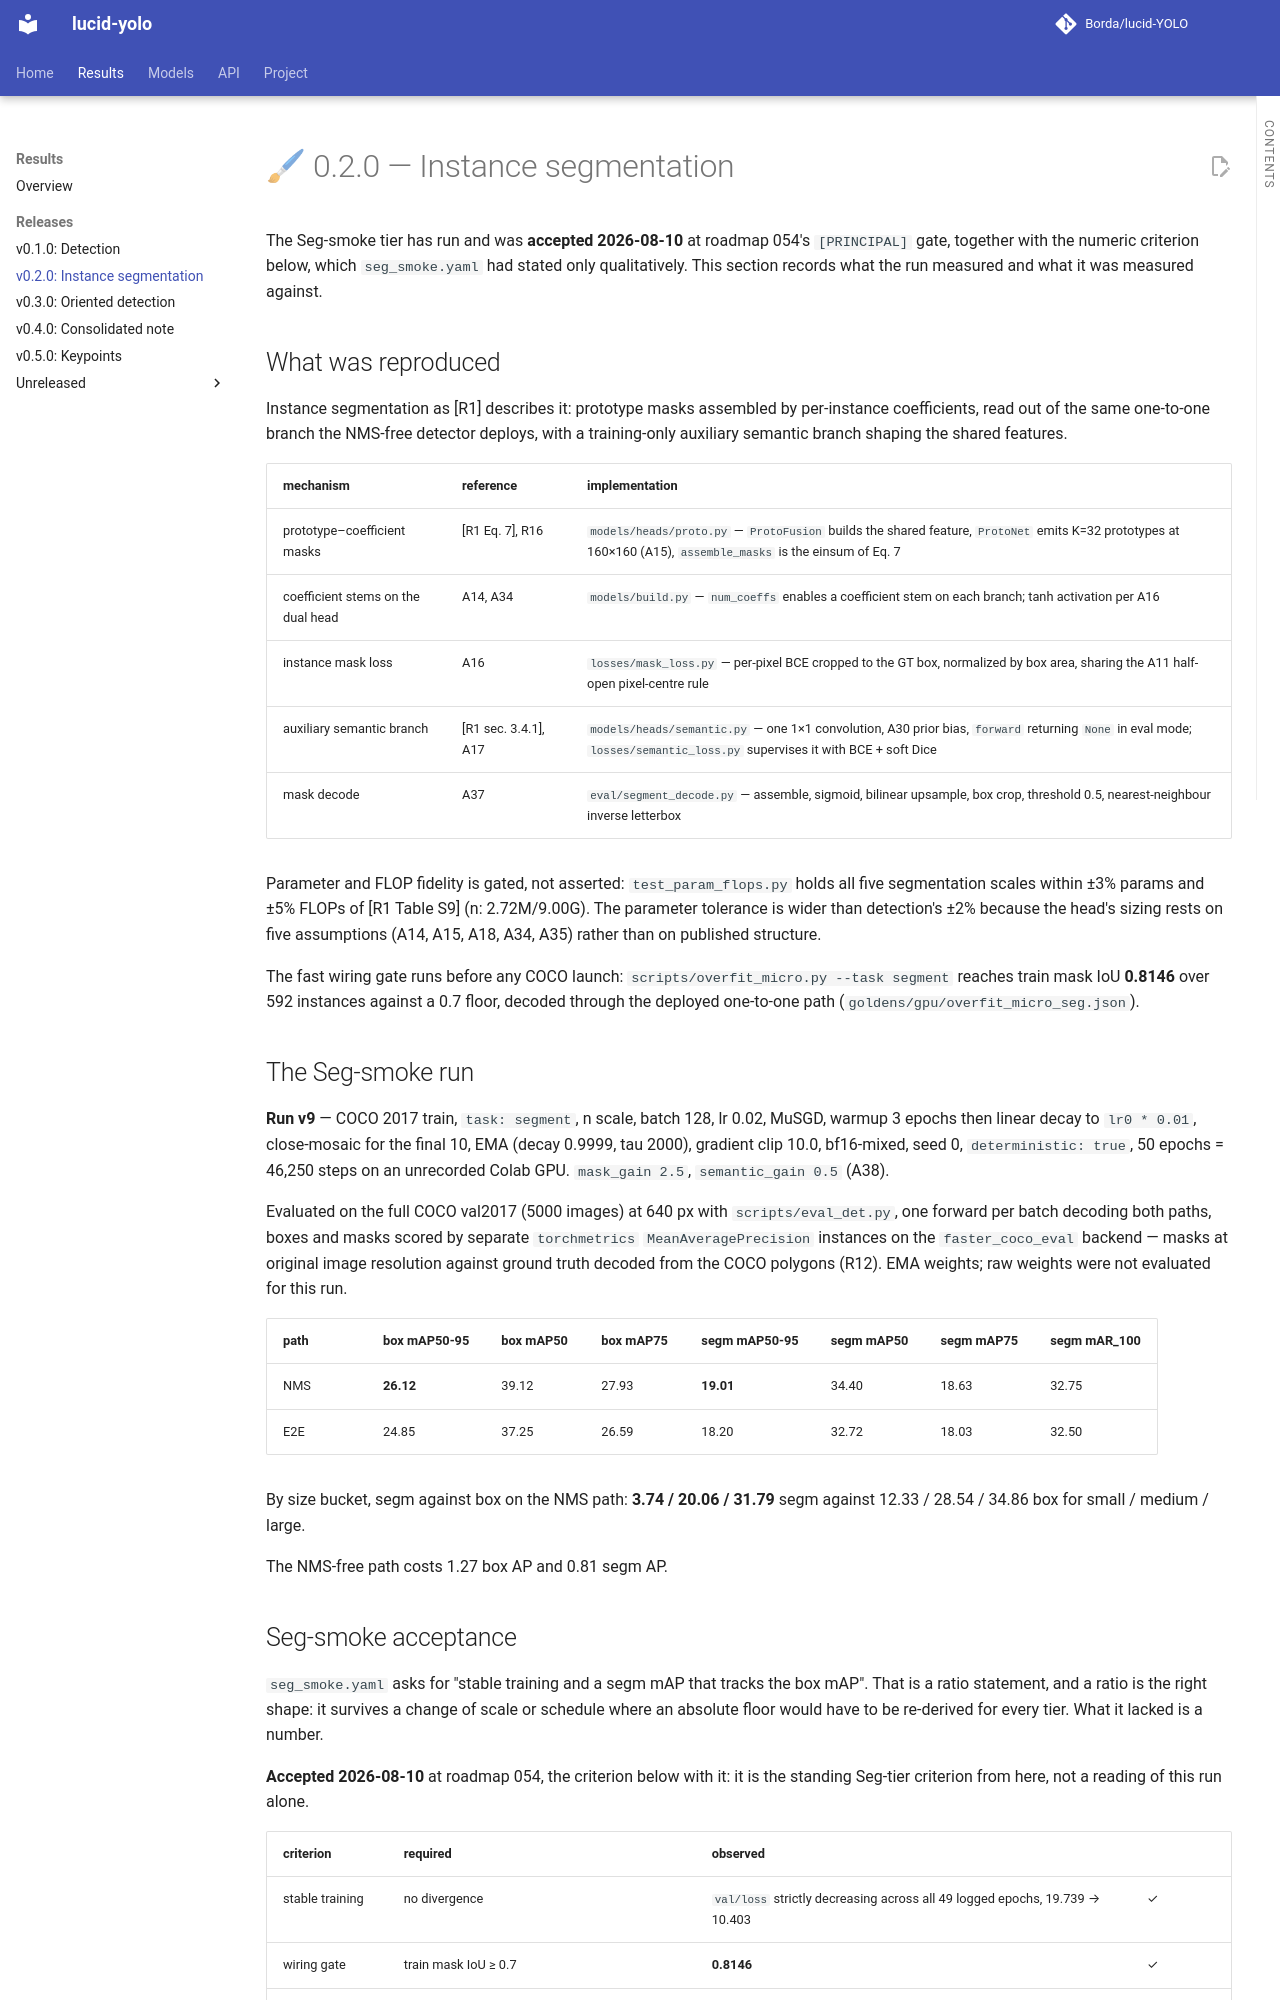

repository: Borda/lucid-YOLO · page: report/segmentation/index.html · generator: mkdocs

# 🖌 0.2.0 — Instance segmentation

The Seg-smoke tier has run and was **accepted 2026-08-10** at roadmap 054's `[PRINCIPAL]` gate, together with the numeric criterion below, which `seg_smoke.yaml` had stated only qualitatively. This section records what the run measured and what it was measured against.

## What was reproduced

Instance segmentation as [R1] describes it: prototype masks assembled by per-instance coefficients, read out of the same one-to-one branch the NMS-free detector deploys, with a training-only auxiliary semantic branch shaping the shared features.

| mechanism | reference | implementation |
| -- | -- | -- |
| prototype–coefficient masks | [R1 Eq. 7], R16 | `models/heads/proto.py` — `ProtoFusion` builds the shared feature, `ProtoNet` emits K=32 prototypes at 160×160 (A15), `assemble_masks` is the einsum of Eq. 7 |
| coefficient stems on the dual head | A14, A34 | `models/build.py` — `num_coeffs` enables a coefficient stem on each branch; tanh activation per A16 |
| instance mask loss | A16 | `losses/mask_loss.py` — per-pixel BCE cropped to the GT box, normalized by box area, sharing the A11 half-open pixel-centre rule |
| auxiliary semantic branch | [R1 sec. 3.4.1], A17 | `models/heads/semantic.py` — one 1×1 convolution, A30 prior bias, `forward` returning `None` in eval mode; `losses/semantic_loss.py` supervises it with BCE + soft Dice |
| mask decode | A37 | `eval/segment_decode.py` — assemble, sigmoid, bilinear upsample, box crop, threshold 0.5, nearest-neighbour inverse letterbox |

Parameter and FLOP fidelity is gated, not asserted: `test_param_flops.py` holds all five segmentation scales within ±3% params and ±5% FLOPs of [R1 Table S9] (n: 2.72M/9.00G). The parameter tolerance is wider than detection's ±2% because the head's sizing rests on five assumptions (A14, A15, A18, A34, A35) rather than on published structure.

The fast wiring gate runs before any COCO launch: `scripts/overfit_micro.py --task segment` reaches train mask IoU **0.8146** over 592 instances against a 0.7 floor, decoded through the deployed one-to-one path (`goldens/gpu/overfit_micro_seg.json`).

## The Seg-smoke run

**Run v9** — COCO 2017 train, `task: segment`, n scale, batch 128, lr 0.02, MuSGD, warmup 3 epochs then linear decay to `lr0 * 0.01`, close-mosaic for the final 10, EMA (decay 0.9999, tau 2000), gradient clip 10.0, bf16-mixed, seed 0, `deterministic: true`, 50 epochs = 46,250 steps on an unrecorded Colab GPU. `mask_gain 2.5`, `semantic_gain 0.5` (A38).

Evaluated on the full COCO val2017 (5000 images) at 640 px with `scripts/eval_det.py`, one forward per batch decoding both paths, boxes and masks scored by separate `torchmetrics` `MeanAveragePrecision` instances on the `faster_coco_eval` backend — masks at original image resolution against ground truth decoded from the COCO polygons (R12). EMA weights; raw weights were not evaluated for this run.

<!-- --8<-- [start:eval] -->

| path | box mAP50-95 | box mAP50 | box mAP75 | segm mAP50-95 | segm mAP50 | segm mAP75 | segm mAR_100 |
| -- | -- | -- | -- | -- | -- | -- | -- |
| NMS | **26.12** | 39.12 | 27.93 | **19.01** | 34.40 | 18.63 | 32.75 |
| E2E | 24.85 | 37.25 | 26.59 | 18.20 | 32.72 | 18.03 | 32.50 |

<!-- --8<-- [end:eval] -->

By size bucket, segm against box on the NMS path: **3.74 / 20.06 / 31.79** segm against 12.33 / 28.54 / 34.86 box for small / medium / large.

The NMS-free path costs 1.27 box AP and 0.81 segm AP.
